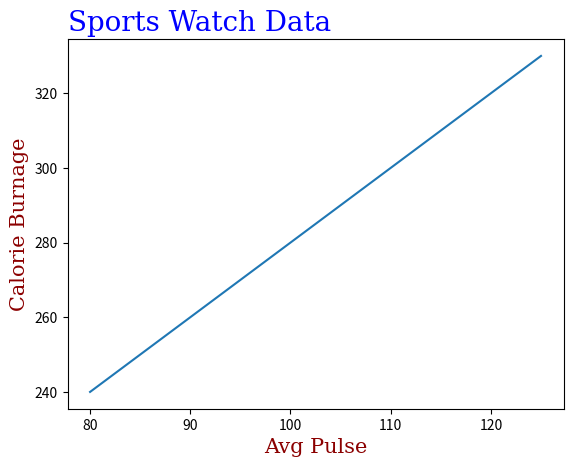

Source code (Python):
import numpy as np
import matplotlib.pyplot as plt

x=np.array([80, 85, 90, 95, 100, 105, 110, 115, 120, 125])
y=np.array([240, 250, 260, 270, 280, 290, 300, 310, 320, 330])

plt.plot(x, y)

font1 = {'family': 'serif', 'color': 'blue', 'size': 20}
font2 ={'family': 'serif', 'color': 'darkred', 'size': 15}

plt.title("Sports Watch Data", fontdict= font1, loc='left')
plt.xlabel("Avg Pulse", fontdict=font2)
plt.ylabel("Calorie Burnage", fontdict=font2)

plt.show()